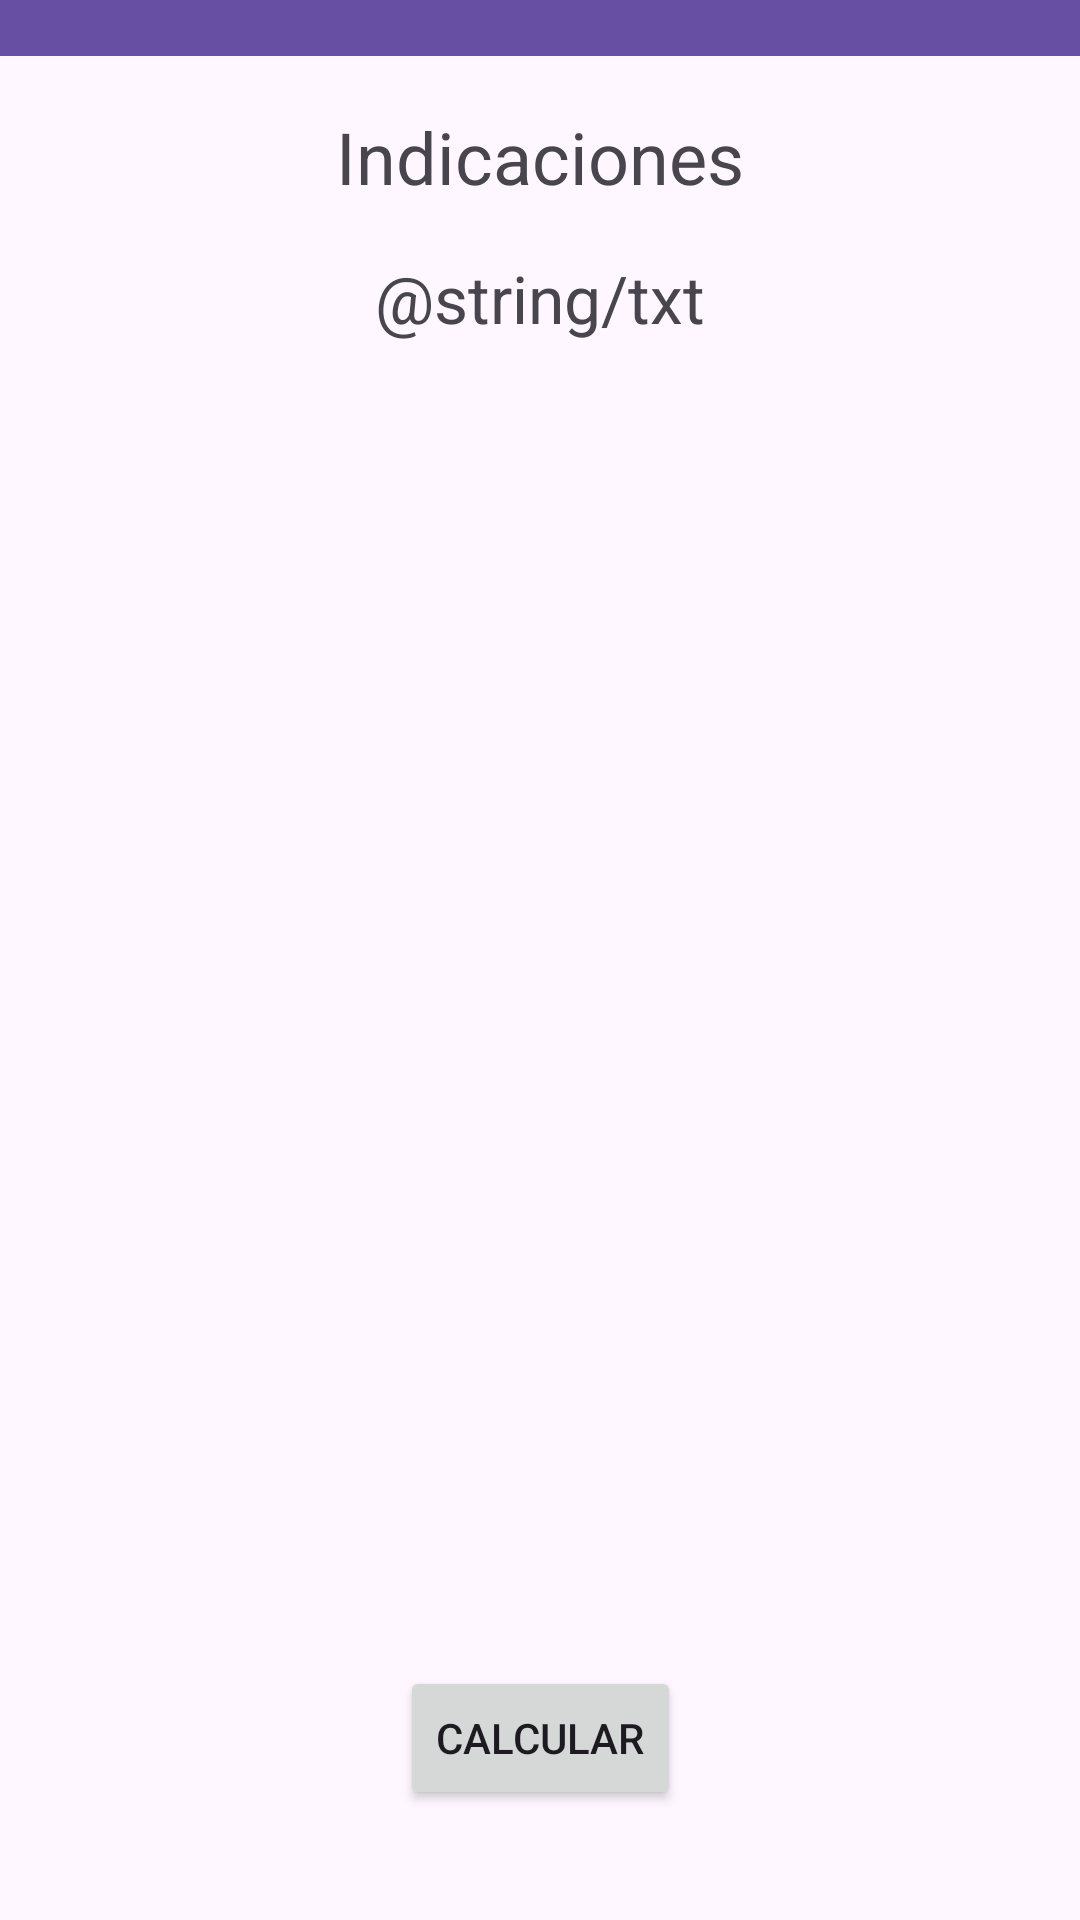

This screen was rendered from an Android layout file. Write that file and the resources it references.
<!-- AndroidManifest.xml: application theme Theme.Laboratorio2IOT_20203651 -->
<!-- res/layout/activity_indicaciones.xml -->
<?xml version="1.0" encoding="utf-8"?>
<androidx.constraintlayout.widget.ConstraintLayout xmlns:android="http://schemas.android.com/apk/res/android"
    xmlns:app="http://schemas.android.com/apk/res-auto"
    xmlns:tools="http://schemas.android.com/tools"
    android:id="@+id/main"
    android:layout_width="match_parent"
    android:layout_height="match_parent"
    tools:context=".indicaciones">

    <androidx.appcompat.widget.Toolbar
        android:id="@+id/toolbar2"
        android:layout_width="0dp"
        android:layout_height="wrap_content"
        android:layout_marginBottom="667dp"
        android:background="?attr/colorPrimary"
        android:minHeight="?attr/actionBarSize"
        android:theme="?attr/actionBarTheme"
        app:layout_constraintBottom_toBottomOf="parent"
        app:layout_constraintEnd_toEndOf="parent"
        app:layout_constraintStart_toStartOf="parent"
        app:layout_constraintTop_toTopOf="parent" />

    <TextView
        android:id="@+id/textView3"
        android:layout_width="wrap_content"
        android:layout_height="wrap_content"
        android:layout_marginStart="58dp"
        android:layout_marginTop="16dp"
        android:layout_marginEnd="254dp"
        android:layout_marginBottom="16dp"
        android:text="Telemath"
        android:textColor="#FDFAFA"
        android:textSize="24sp"
        app:layout_constraintBottom_toBottomOf="@+id/toolbar2"
        app:layout_constraintEnd_toEndOf="parent"
        app:layout_constraintHorizontal_bias="0.0"
        app:layout_constraintStart_toStartOf="parent"
        app:layout_constraintTop_toTopOf="@+id/toolbar2" />

    <TextView
        android:id="@+id/textView5"
        android:layout_width="wrap_content"
        android:layout_height="wrap_content"
        android:layout_marginStart="166dp"
        android:layout_marginTop="47dp"
        android:layout_marginEnd="166dp"
        android:layout_marginBottom="601dp"
        android:text="Indicaciones"
        android:textSize="24sp"
        app:layout_constraintBottom_toBottomOf="parent"
        app:layout_constraintEnd_toEndOf="parent"
        app:layout_constraintStart_toStartOf="parent"
        app:layout_constraintTop_toBottomOf="@+id/toolbar2" />

    <LinearLayout
        android:id="@+id/linearLayout"
        android:layout_width="302dp"
        android:layout_height="434dp"
        android:layout_marginStart="54dp"
        android:layout_marginTop="28dp"
        android:layout_marginEnd="54dp"
        android:layout_marginBottom="133dp"
        android:orientation="vertical"
        app:layout_constraintBottom_toBottomOf="parent"
        app:layout_constraintEnd_toEndOf="parent"
        app:layout_constraintStart_toStartOf="parent"
        app:layout_constraintTop_toBottomOf="@+id/textView5">

        <ScrollView
            android:layout_width="match_parent"
            android:layout_height="match_parent">

            <TextView
                android:id="@+id/textView6"
                android:layout_width="match_parent"
                android:layout_height="wrap_content"
                android:gravity="center"
                android:text="@string/txt"
                android:textSize="22sp" />
        </ScrollView>
    </LinearLayout>

    <Button
        android:id="@+id/button3"
        android:layout_width="wrap_content"
        android:layout_height="wrap_content"
        android:layout_marginStart="155dp"
        android:layout_marginTop="42dp"
        android:layout_marginEnd="155dp"
        android:layout_marginBottom="42dp"
        android:text="Calcular"
        app:layout_constraintBottom_toBottomOf="parent"
        app:layout_constraintEnd_toEndOf="parent"
        app:layout_constraintStart_toStartOf="parent"
        app:layout_constraintTop_toBottomOf="@+id/linearLayout" />
</androidx.constraintlayout.widget.ConstraintLayout>
<!-- resources referenced by this layout -->
<resources>
  <style name="Theme.Laboratorio2IOT_20203651" parent="Base.Theme.Laboratorio2IOT_20203651" />
  <style name="Base.Theme.Laboratorio2IOT_20203651" parent="Theme.Material3.DayNight.NoActionBar">
          
          
      </style>
</resources>
